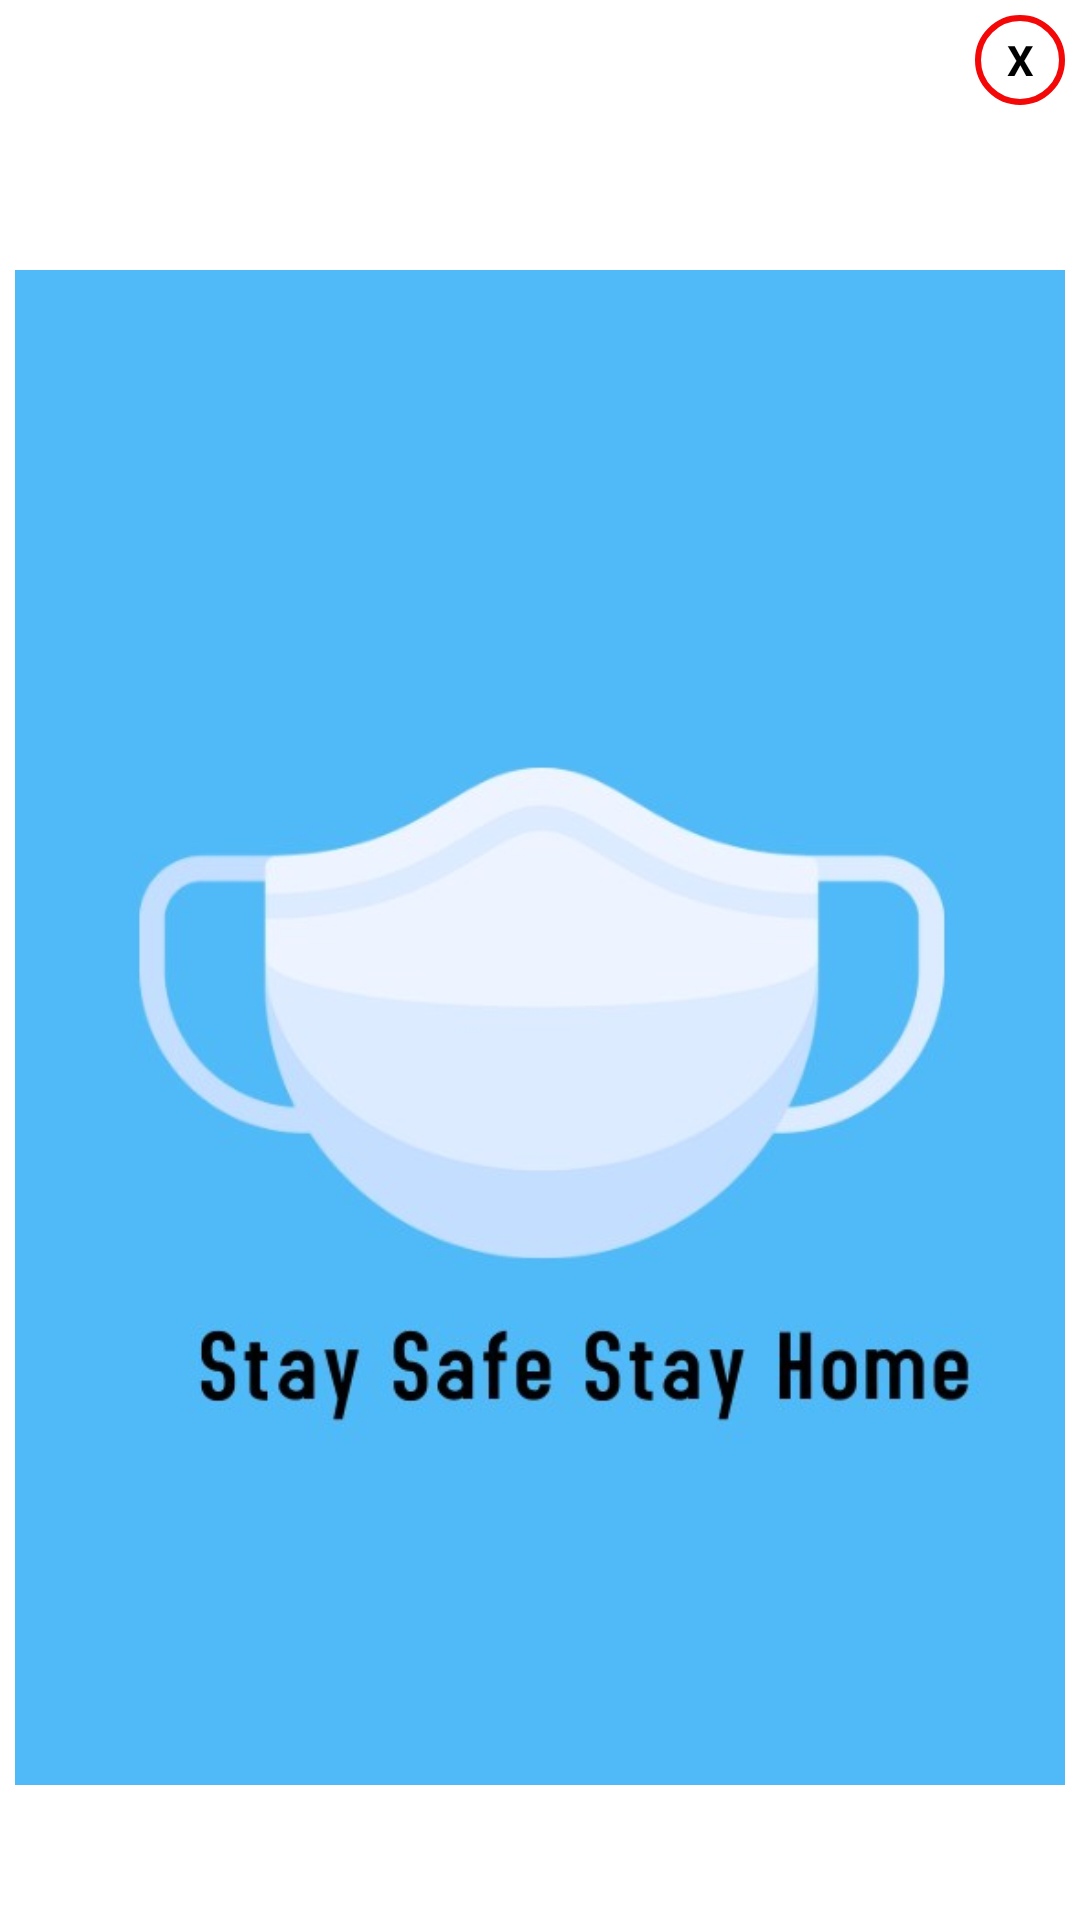

Reconstruct the res/layout file that produces this screen, plus the resources it refers to.
<!-- AndroidManifest.xml: application theme Theme.AhmedabadCoronaBeds -->
<!-- res/layout/custompopup.xml -->
<?xml version="1.0" encoding="utf-8"?>
<LinearLayout xmlns:android="http://schemas.android.com/apk/res/android"
    android:layout_width="350dp"
    android:layout_gravity="center"
    android:orientation="vertical"
    android:padding="5dp"
    android:layout_height="475dp">

    <TextView
        android:id="@+id/closepop"
        android:onClick="Onpop"
        android:layout_width="30dp"
        android:layout_height="30dp"
        android:text="X"
        android:textColor="@color/black"
        android:layout_gravity="end"
        android:background="@drawable/circle"
        android:gravity="center"
        android:textStyle="bold"/>

    <LinearLayout
        android:layout_width="match_parent"
        android:layout_height="wrap_content"
        android:orientation="vertical"
        >

        <ImageView
            android:layout_width="wrap_content"
            android:layout_height="wrap_content"
            android:layout_gravity="center"
            android:src="@drawable/mask"
            android:layout_marginTop="15dp"/>





    </LinearLayout>

</LinearLayout>
<!-- resources referenced by this layout -->
<resources>
  <color name="black">#FF000000</color>
  <!-- drawable circle (drawable) -->
  <?xml version="1.0" encoding="utf-8"?>
  <shape  android:shape="oval" xmlns:android="http://schemas.android.com/apk/res/android">
  <stroke android:width="2dp" android:color="@color/red"/>
  </shape>
  <!-- drawable mask: jpg bitmap (drawable, 48494 bytes) -->
  <style name="Theme.AhmedabadCoronaBeds" parent="Theme.MaterialComponents.DayNight.DarkActionBar">
          
          <item name="colorPrimary">@color/purple_500</item>
          <item name="colorPrimaryVariant">@color/purple_700</item>
          <item name="colorOnPrimary">@color/white</item>
          
          <item name="colorSecondary">@color/teal_200</item>
          <item name="colorSecondaryVariant">@color/teal_700</item>
          <item name="colorOnSecondary">@color/black</item>
          
          <item name="android:statusBarColor" tools:targetApi="l">?attr/colorPrimaryVariant</item>
          
      </style>
  <color name="red">#F40707</color>
  <color name="purple_500">#2196F3</color>
  <color name="purple_700">#FF3700B3</color>
  <color name="white">#FFFFFFFF</color>
  <color name="teal_200">#FF03DAC5</color>
  <color name="teal_700">#FF018786</color>
</resources>
